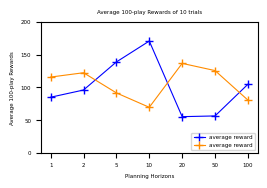

The matplotlib source for this figure:
import matplotlib.pyplot as plt
from matplotlib.pyplot import figure

horizon = ['1', '2','5','10','20','50','100']
finalR1=[84.8,95.8,138.7,170.6,55.1,56.2,104.6]
finalR2 = [115.6,122.2,91.4,69.4,136.5,125.5,80.4]

figure(num=None, figsize=(2.8, 1.7), dpi=300)
plt.xticks(fontproperties='Times New Roman', fontsize=4)
plt.yticks(fontproperties='Times New Roman', fontsize=4)
plt.plot(horizon, finalR1, 'blue', marker='+', label='average reward', linewidth='.8')
plt.plot(horizon, finalR2, 'darkorange', marker='+', label='average reward', linewidth='.8')

plt.ylim([0, 200])
plt.legend(loc='lower right', prop={'family': 'Times New Roman', 'size': 4})
plt.title('Average 100-play Rewards of 10 trials',
          fontdict={'family': 'Times New Roman', 'size': 4})

plt.xlabel('Planning Horizons', fontdict={'family': 'Times New Roman', 'size': 4})
plt.ylabel('Average 100-play Rewards', fontdict={'family': 'Times New Roman', 'size': 4})
plt.show()